Dataset: OneboardShapeDataset (GitHub, timonharz/OneboardShapeDataset). Classes: ellipse, line, parallelogram, pentagon, rectangle, trapezoid.

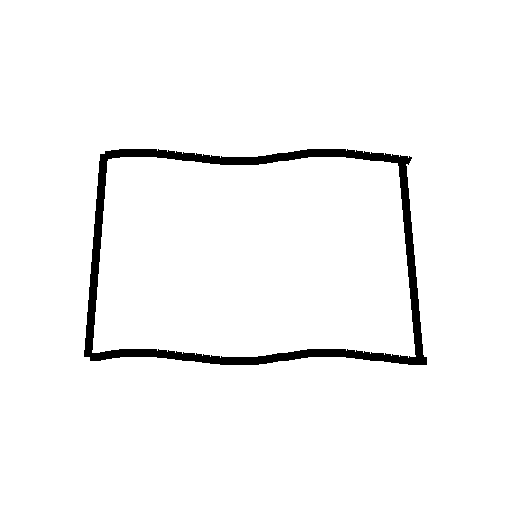
Label: trapezoid

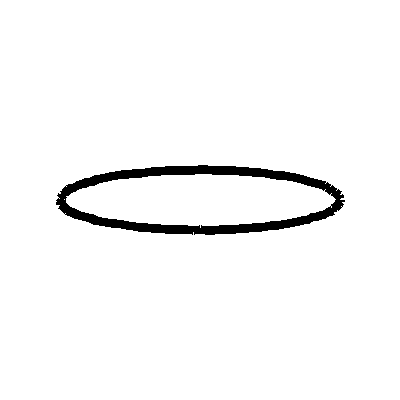
Label: ellipse

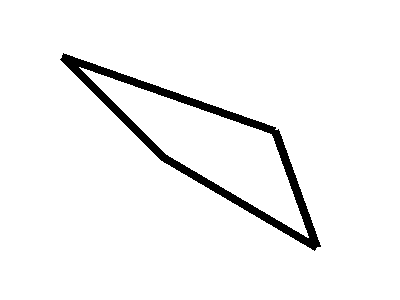
Label: parallelogram

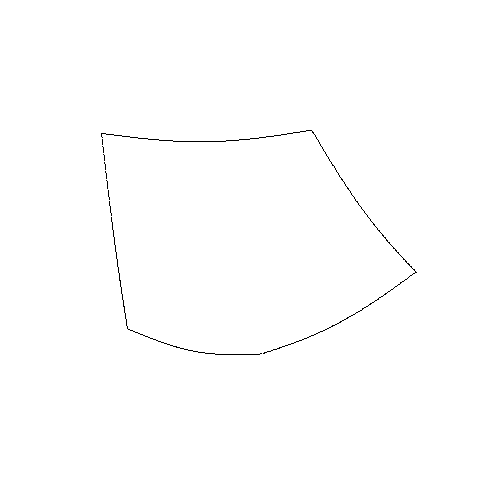
Label: pentagon

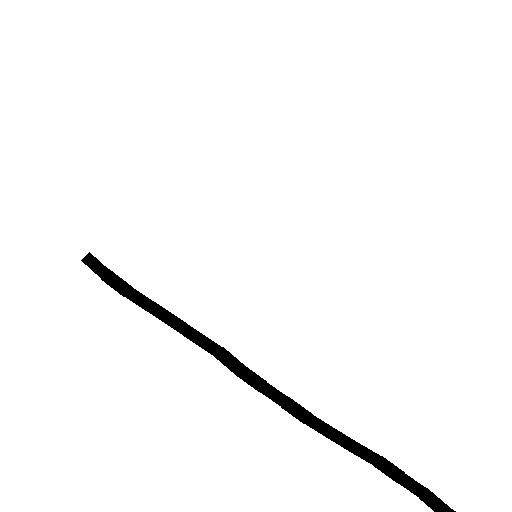
Label: line

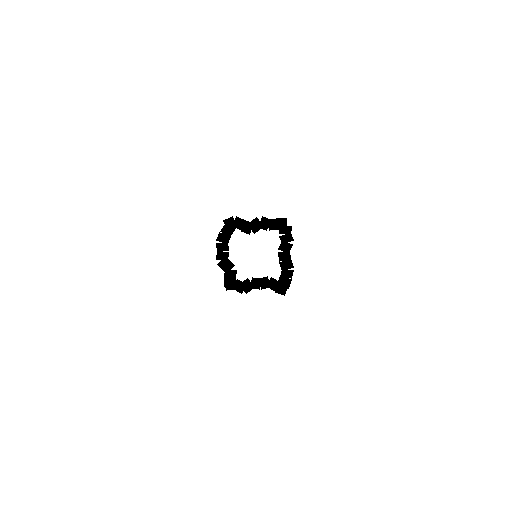
Label: rectangle
